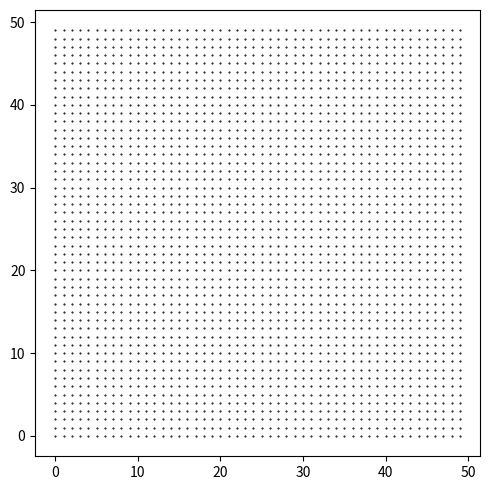

Here is the Python script that generated this plot:
import numpy as np
import matplotlib.pyplot as plt
from numpy import sin, cos, pi

length = 50

lattice_x = np.arange(0, length, 1)
lattice_y = np.arange(0, length, 1)

lattice = np.meshgrid(lattice_x, lattice_y)

plt.figure(tight_layout=True, figsize=(5, 5))

w_x = np.random.randint(0, length)
w_y = np.random.randint(0, length)

t_iters = 1000

wx_history = [w_x]
wy_history = [w_y]

visited_positions = np.zeros((length, length))

visited_positions[w_x, w_y] = 1

total_distance = 0

for t_i in range(t_iters):
    plt.clf()
    plt.plot(lattice[0], lattice[1], 'o', color='black', markersize=0.5)
    visit_success = False
    cornered = False
    tries = 0
    while not visit_success and not cornered:
        tries += 1
        
        dx = np.random.choice([-1, 0, 1])
        if dx == 0:
            dy = np.random.choice([-1, 1])
        else:
            dy = 0
        
        proposed_w_x = w_x + dx
        
        if proposed_w_x < 0:
            proposed_w_x = 0
        elif proposed_w_x >= length:
            proposed_w_x = length - 1
        
        proposed_w_y = w_y + dy
        
        if proposed_w_y < 0:
            proposed_w_y = 0
        elif proposed_w_y >= length:
            proposed_w_y = length - 1
        
        if visited_positions[proposed_w_x, proposed_w_y] == 0:
            w_x = proposed_w_x
            w_y = proposed_w_y
            visit_success = True
            visited_positions[w_x, w_y] = 1
            
            wx_history.append(w_x)
            wy_history.append(w_y)
        
        if np.sum(visited_positions) == length**2:
            cornered = True
        
        if tries > 100:
            cornered = True
            
        if cornered:
            print('Cornered at t = {}'.format(t_i))
        
    if cornered:
        break
    
    
    plt.plot(wx_history, wy_history, '-', color='red', linewidth=0.5)
    
    plt.xticks([])
    plt.yticks([])
    
    plt.savefig('lattice.png')

    
    
    